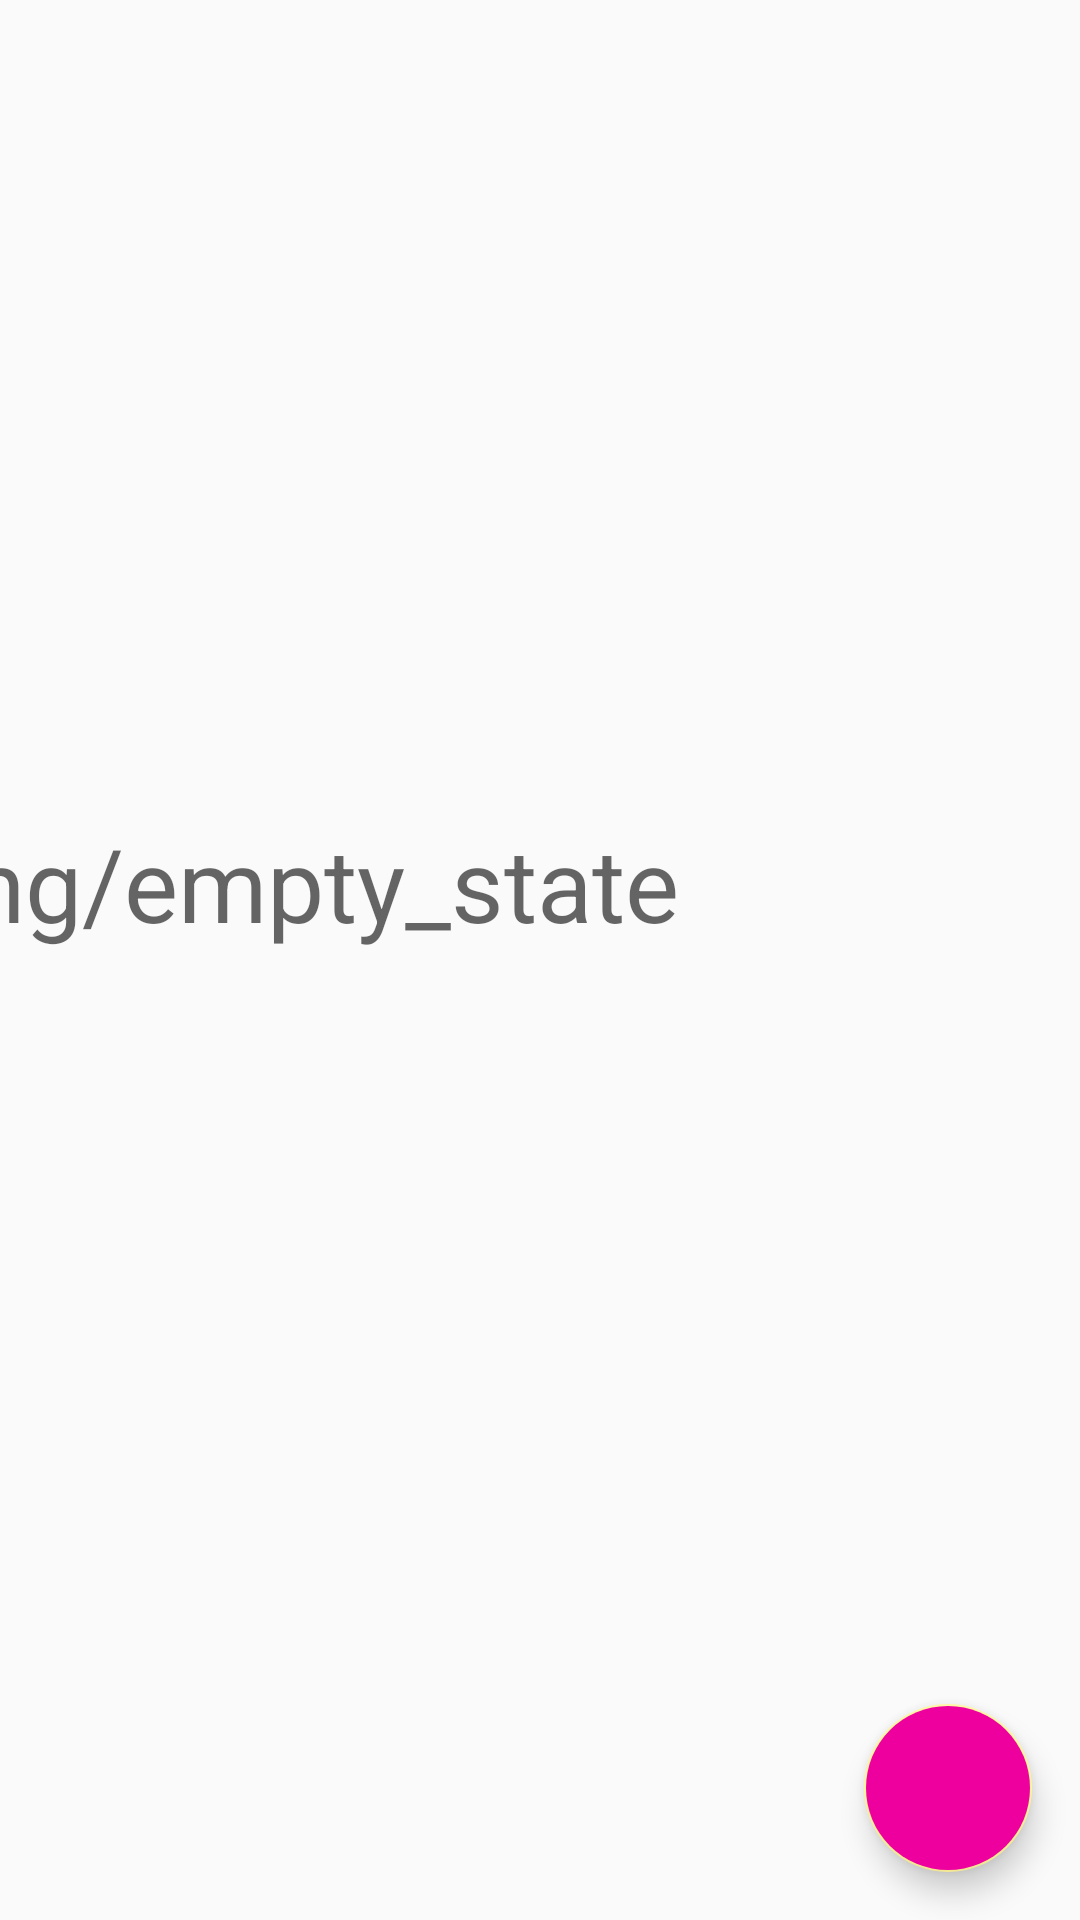

Android layout source for this screen:
<!-- AndroidManifest.xml: application theme AppTheme -->
<!-- res/layout/fragment_todos_list.xml -->
<?xml version="1.0" encoding="utf-8"?>
<androidx.constraintlayout.widget.ConstraintLayout xmlns:android="http://schemas.android.com/apk/res/android"
    xmlns:app="http://schemas.android.com/apk/res-auto"
    xmlns:tools="http://schemas.android.com/tools"
    android:layout_width="match_parent"
    android:layout_height="match_parent">


    <androidx.recyclerview.widget.RecyclerView
        android:id="@+id/todoRecycler"
        android:layout_width="0dp"
        android:layout_height="0dp"
        android:visibility="gone"
        app:layout_constraintBottom_toBottomOf="parent"
        app:layout_constraintEnd_toEndOf="parent"
        app:layout_constraintStart_toStartOf="parent"
        app:layout_constraintTop_toTopOf="parent"
        tools:listitem="@layout/todo_recyler_item"
        tools:visibility="visible" />

    <com.google.android.material.floatingactionbutton.FloatingActionButton
        android:id="@+id/createTodoFab"
        android:layout_width="wrap_content"
        android:layout_height="wrap_content"
        android:layout_marginEnd="16dp"
        android:layout_marginBottom="16dp"
        android:backgroundTint="@color/colorPrimary"
        android:clickable="true"
        android:focusable="true"
        android:src="@drawable/ic_add_white_24dp"
        app:layout_constraintBottom_toBottomOf="parent"
        app:layout_constraintEnd_toEndOf="parent" />

    <TextView
        android:id="@+id/EmptyStateText"
        android:layout_width="wrap_content"
        android:layout_height="wrap_content"
        android:text="@string/empty_state_text"
        android:textAppearance="@style/TextAppearance.AppCompat.Display1"
        app:layout_constraintBottom_toBottomOf="parent"
        app:layout_constraintEnd_toEndOf="@+id/todoRecycler"
        app:layout_constraintStart_toStartOf="parent"
        app:layout_constraintTop_toTopOf="parent"
        app:layout_constraintVertical_bias="0.49" />

</androidx.constraintlayout.widget.ConstraintLayout>
<!-- res/layout/todo_recyler_item.xml (included above) -->
<?xml version="1.0" encoding="utf-8"?>
<androidx.constraintlayout.widget.ConstraintLayout xmlns:android="http://schemas.android.com/apk/res/android"
    xmlns:app="http://schemas.android.com/apk/res-auto"
    xmlns:tools="http://schemas.android.com/tools"
    android:layout_width="match_parent"
    android:layout_height="56dp"
    android:clickable="true"
    android:focusable="true"
    android:foreground="?attr/selectableItemBackground">

    <TextView
        android:id="@+id/todoText"
        android:layout_width="wrap_content"
        android:layout_height="wrap_content"
        android:layout_marginStart="8dp"
        android:textAppearance="@style/TextAppearance.AppCompat.Large"
        app:layout_constraintBottom_toTopOf="@+id/createdDateText"
        app:layout_constraintEnd_toEndOf="parent"
        app:layout_constraintHorizontal_bias="0.049"
        app:layout_constraintStart_toStartOf="parent"
        app:layout_constraintTop_toTopOf="parent"
        tools:text="Walk The Dog" />

    <TextView
        android:id="@+id/createdDateText"
        android:layout_width="wrap_content"
        android:layout_height="wrap_content"
        android:textAppearance="@style/TextAppearance.AppCompat.Small"
        android:textStyle="italic"
        app:layout_constraintBottom_toBottomOf="parent"
        app:layout_constraintEnd_toEndOf="@+id/todoText"
        app:layout_constraintHorizontal_bias="0.0"
        app:layout_constraintStart_toStartOf="@+id/todoText"
        app:layout_constraintTop_toBottomOf="@+id/todoText"
        tools:text="22, Aug" />


</androidx.constraintlayout.widget.ConstraintLayout>
<!-- resources referenced by this layout -->
<resources>
  <color name="colorPrimary">#ee009f</color>
  <style name="AppTheme" parent="Theme.AppCompat.Light.NoActionBar">
          
          <item name="colorPrimary">@color/colorPrimary</item>
          <item name="colorPrimaryDark">@color/colorPrimaryDark</item>
          <item name="colorAccent">@color/colorAccent</item>
          
          <item name="colorControlNormal">@android:color/white</item>
          
          <item name="titleTextColor">@android:color/white</item>
      </style>
  <color name="colorPrimaryDark">#b60070</color>
  <color name="colorAccent">#fff59d</color>
</resources>
